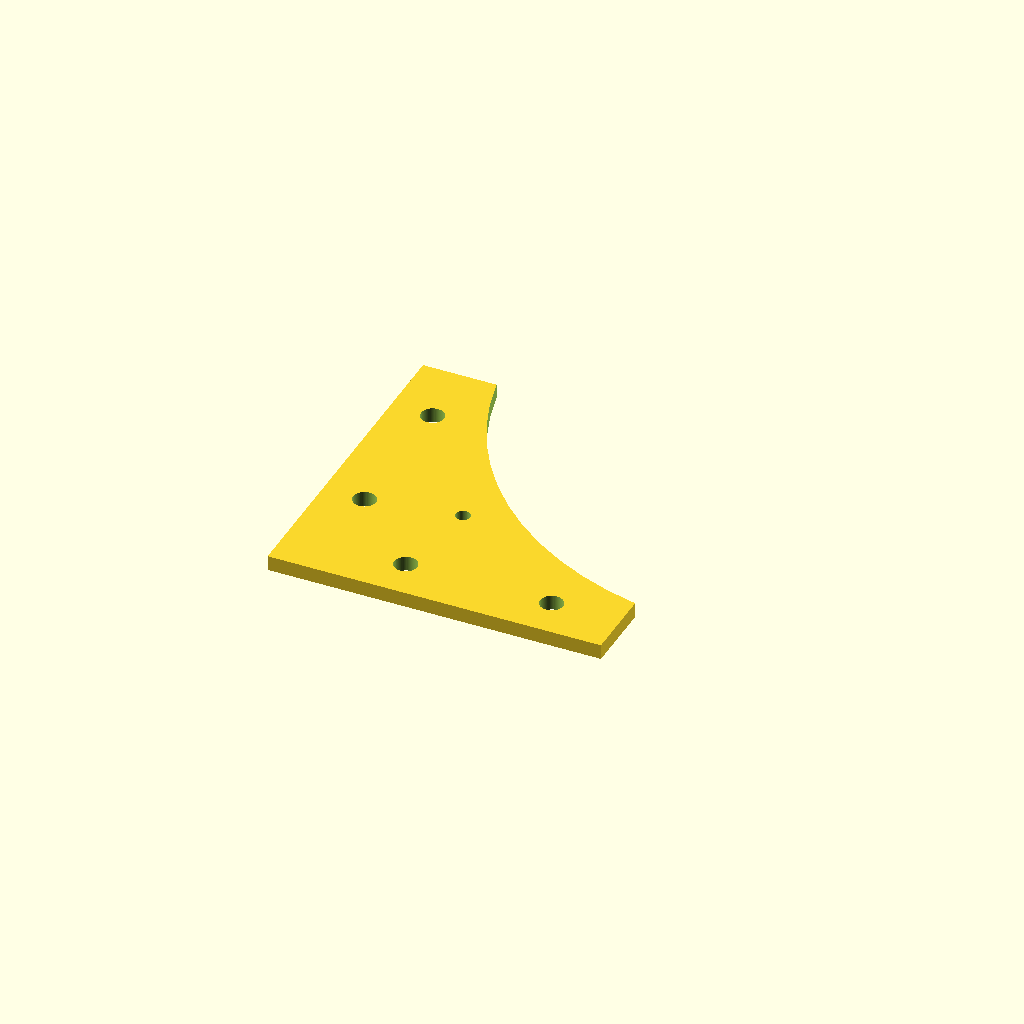
Cell 1: the model at its default parameters.
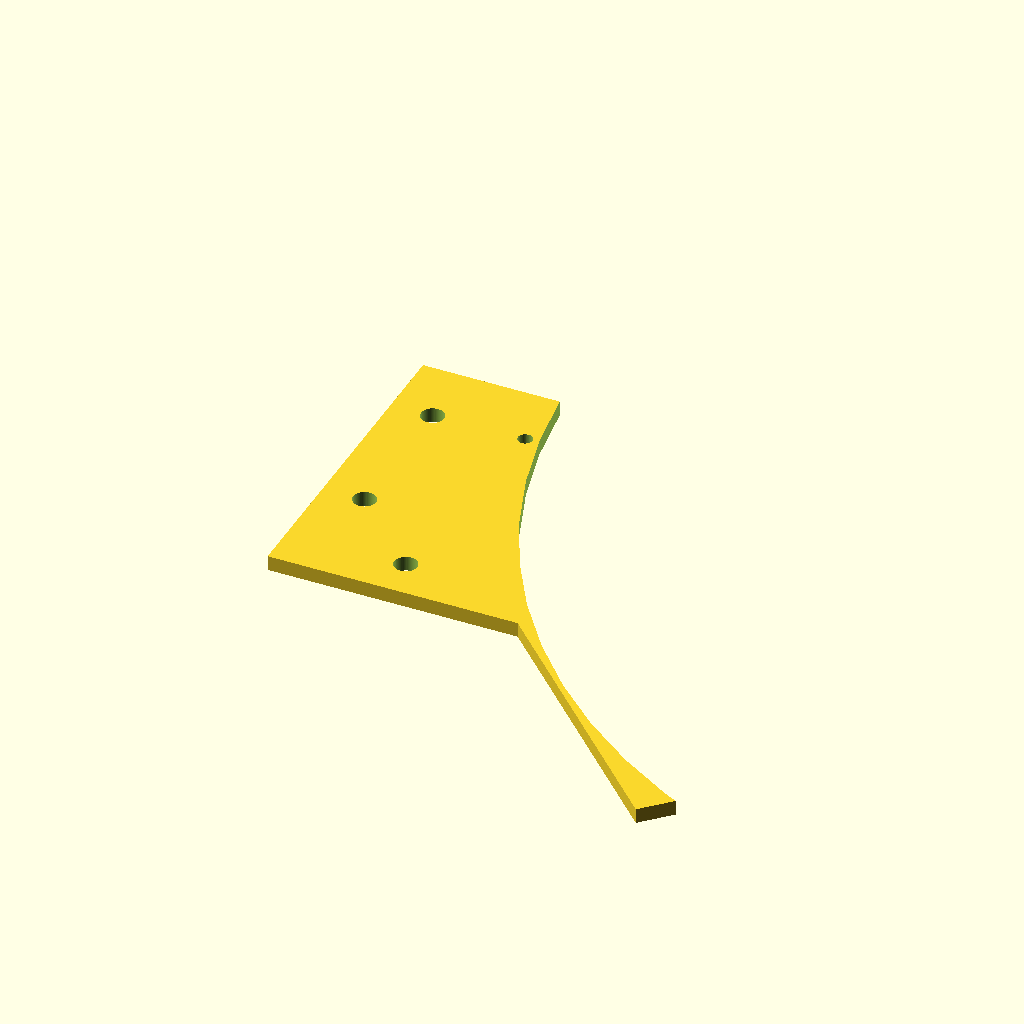
Cell 2: width = 160 (everything else at default).
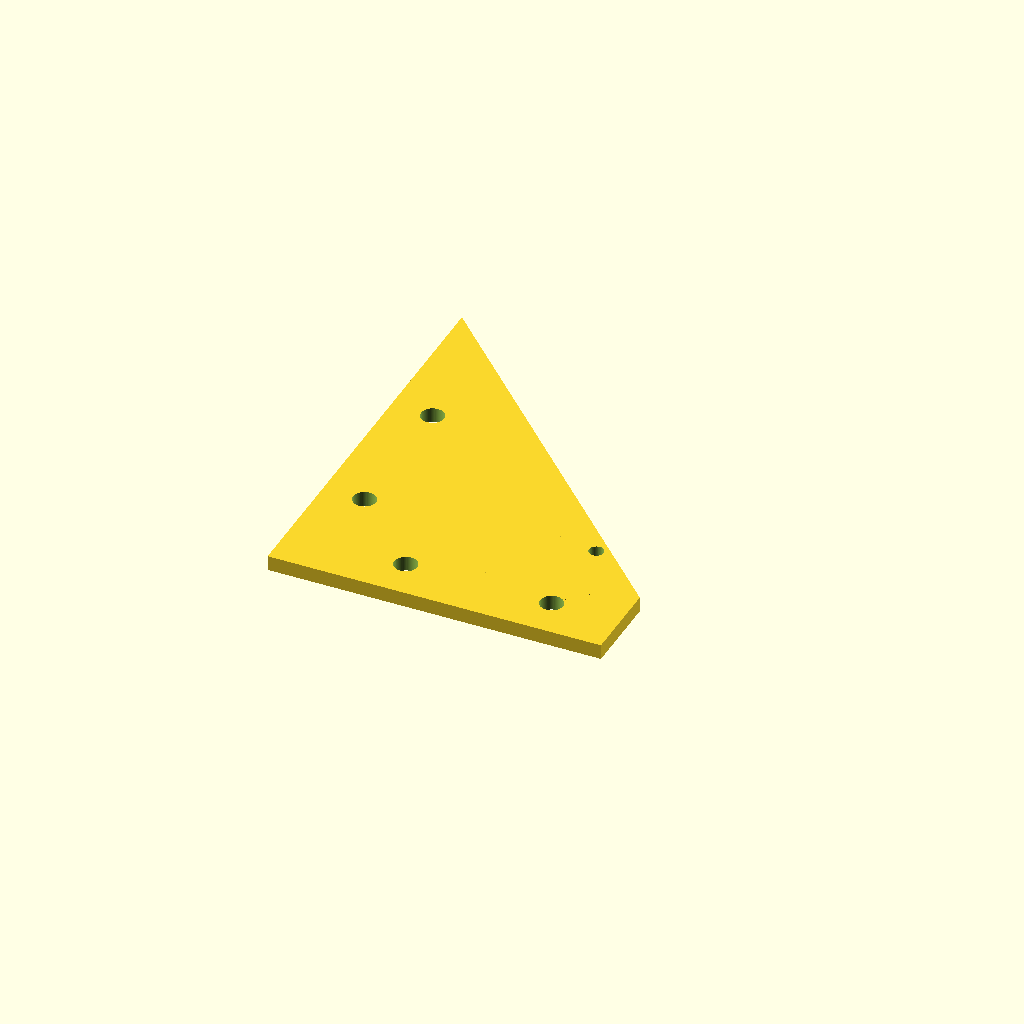
Cell 3 — length set to 160, the other parameters unchanged.
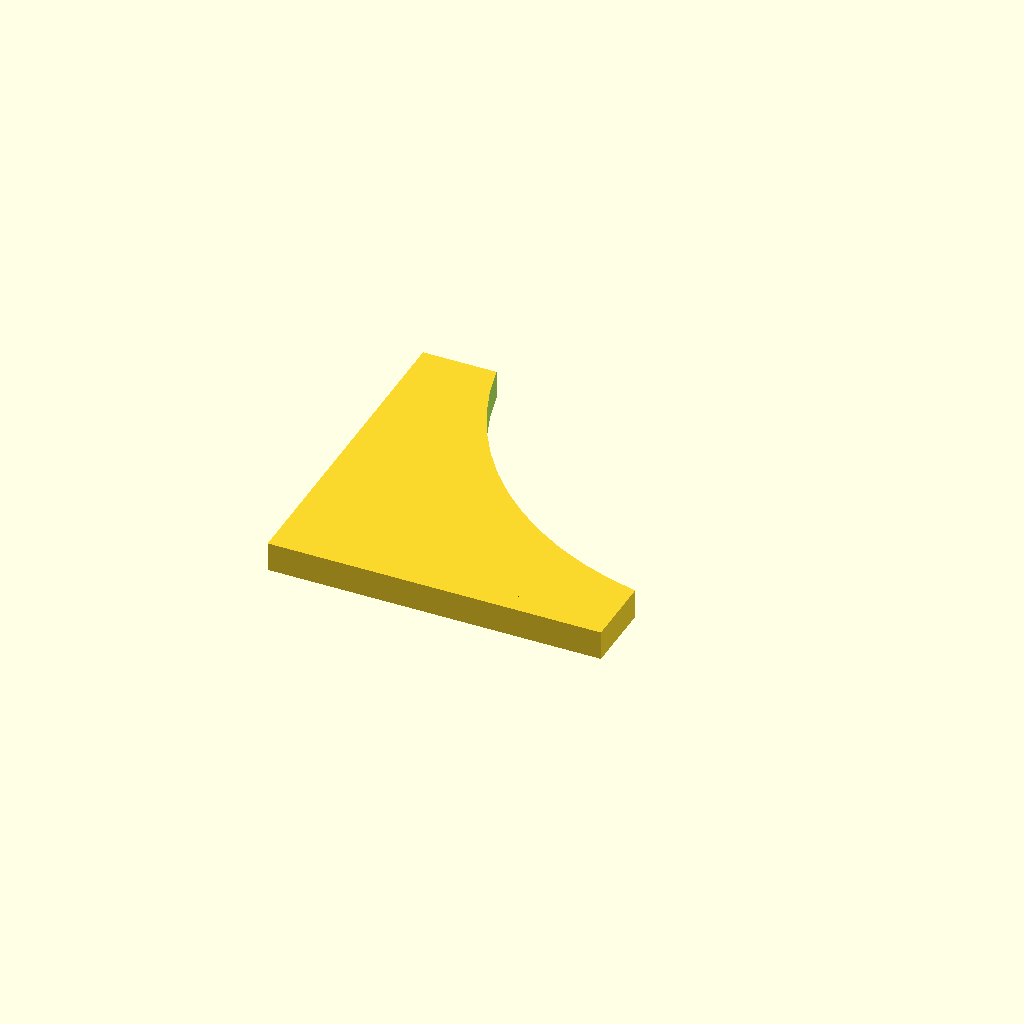
Cell 4 — height set to 7, the other parameters unchanged.
All cells are drawn from one camera (rotation 55°, 0°, 25°, orthographic, colour scheme Cornfield), so only the parameter changes between them.
OpenSCAD source file openscad/HC250/corner.scad:
use <../lib.scad>
$fn=64;

lineHeigth=0.20;
lineWidth=0.80;

width=80;
length=80;
height=3.5;
thickxy=20;
thickz=1.2;


/************************************/
w=multiple(width, lineWidth);
l=multiple(length, lineWidth);
h=multiple(height, lineHeigth);
txy=multiple(thickxy, lineWidth);
tz=multiple(thickz, lineHeigth);


difference(){
    union(){ 
        difference(){
            cube([w,l,h]);

            //translate([20,20,-.1]) 
            translate([w,20,-.1]) rotate([0,0,45])
            cube([w,l+5,h+1]);
        }
        translate([0,60,0])
        rotate([0,0,-45])
        cube([w,txy,h]);
    }
    
    // X holes
    translate([28.5,10,-.1])
    cylinder(d=5.5, h=5);
    translate([63.5,10,-.1])
    cylinder(d=5.5, h=5);
    // Y holes
    translate([10,28.5,-.1])
    cylinder(d=5.5, h=5);
    translate([10,63.5,-.1])
    cylinder(d=5.5, h=5);
    
    // Support hole
    translate([l*0.4,w*0.4,-.1])
    cylinder(d=3.5, h=5);
    
    //
    translate([w*1.2,l*1.2,-.1])
    cylinder(d=w*2 , h=h+1);
}
Parameter table extracted from the source (name, type, default, range or options):
lineHeigth: number, default 0.2
lineWidth: number, default 0.8
width: number, default 80
length: number, default 80
height: number, default 3.5
thickxy: number, default 20
thickz: number, default 1.2
